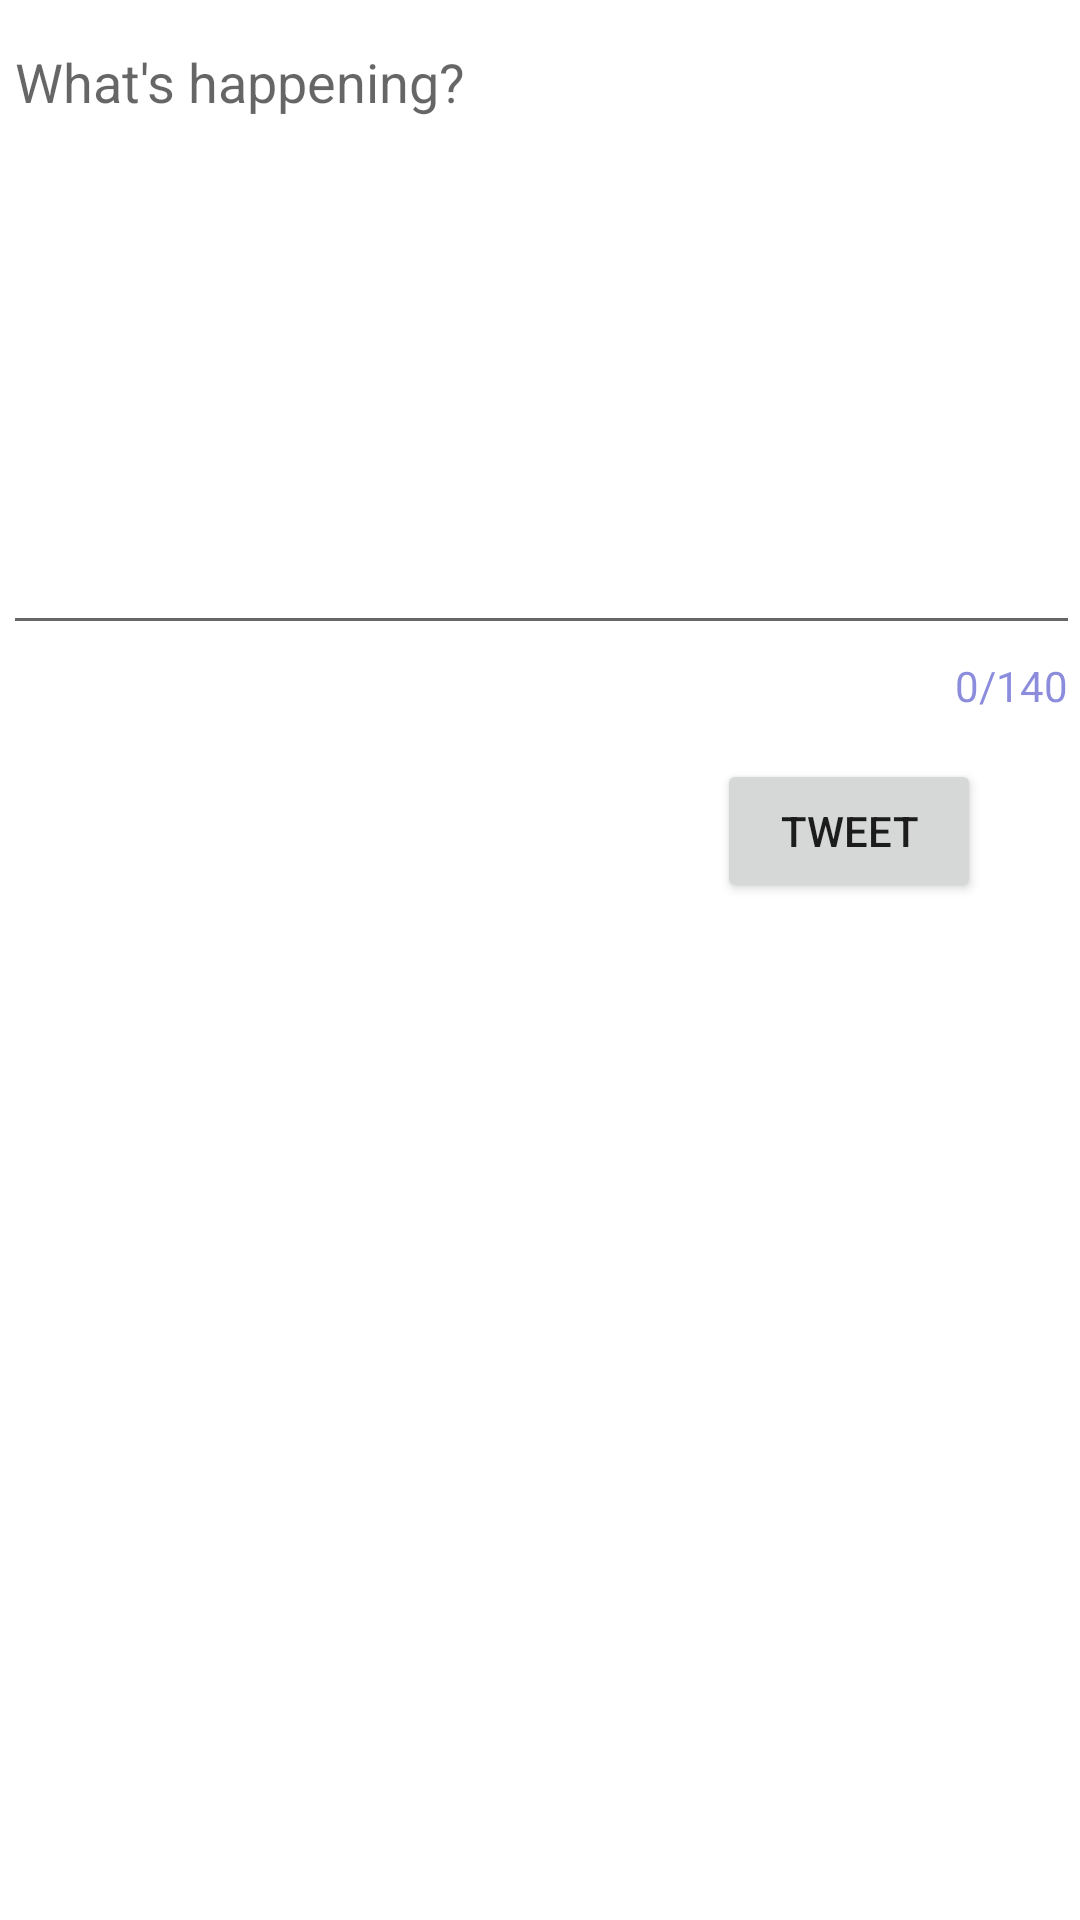

Layout XML and referenced resources for this Android screen:
<!-- AndroidManifest.xml: application theme AppTheme -->
<!-- res/layout/activity_compose.xml -->
<?xml version="1.0" encoding="utf-8"?>
<RelativeLayout
    xmlns:android="http://schemas.android.com/apk/res/android"
    xmlns:app="http://schemas.android.com/apk/res-auto"
    xmlns:tools="http://schemas.android.com/tools"
    android:layout_width="match_parent"
    android:layout_height="match_parent"
    android:orientation="vertical"
    app:counterEnabled="true"
    app:counterMaxLength="140"
    tools:context=".ComposeActivity">


    <com.google.android.material.textfield.TextInputLayout
        android:id="@+id/tilCompose"
        android:layout_width="410dp"
        android:layout_height="244dp"
        android:layout_alignParentStart="true"
        android:layout_alignParentTop="true"
        android:layout_alignParentEnd="true"
        android:layout_marginStart="1dp"
        android:layout_marginTop="5dp"
        android:layout_marginEnd="0dp"
        app:counterEnabled="true"
        app:counterMaxLength="140"
        app:counterOverflowTextAppearance="@style/counterOverride"
        app:counterTextAppearance="@style/counterText"
        app:hintEnabled="false">

        <EditText
            android:id="@+id/etCompose"
            android:layout_width="match_parent"
            android:layout_height="210dp"
            android:layout_alignParentStart="true"
            android:layout_alignParentTop="true"
            android:layout_marginStart="0dp"
            android:layout_marginTop="0dp"
            android:ems="10"
            android:gravity="start|top"
            android:hint="What's happening?"
            android:inputType="textMultiLine"
            android:minLines="20" />

    </com.google.android.material.textfield.TextInputLayout>

    <Button
        android:id="@+id/btnTweet"
        android:layout_width="wrap_content"
        android:layout_height="wrap_content"
        android:layout_below="@+id/tilCompose"
        android:layout_alignParentEnd="true"
        android:layout_marginTop="4dp"
        android:layout_marginEnd="33dp"
        android:text="@string/tweet" />

    <ImageView
        android:id="@+id/ivProfileImage"
        android:layout_width="wrap_content"
        android:layout_height="wrap_content"
        android:layout_alignParentStart="true"
        android:layout_alignParentTop="true"
        android:layout_marginStart="22dp"
        android:layout_marginTop="309dp"
        android:layout_weight="1"
        tools:srcCompat="@tools:sample/avatars" />


</RelativeLayout>
<!-- resources referenced by this layout -->
<resources>
  <string name="tweet">Tweet</string>
  <style name="counterOverride">
          <item name="android:textColor">#ff0000</item>
      </style>
  <style name="counterText">
          <item name="android:textColor">#aa5353cc</item>
      </style>
  <style name="AppTheme" parent="AppBaseTheme">
          <item name="android:colorBackground">@color/white</item>
          
      </style>
  <style name="AppBaseTheme" parent="Theme.AppCompat.Light.DarkActionBar">
          <item name="colorPrimary">@color/twitter_blue</item>
          
      </style>
  <color name="white">#FFFFFF</color>
  <color name="twitter_blue">#ff1da1f2</color>
</resources>
